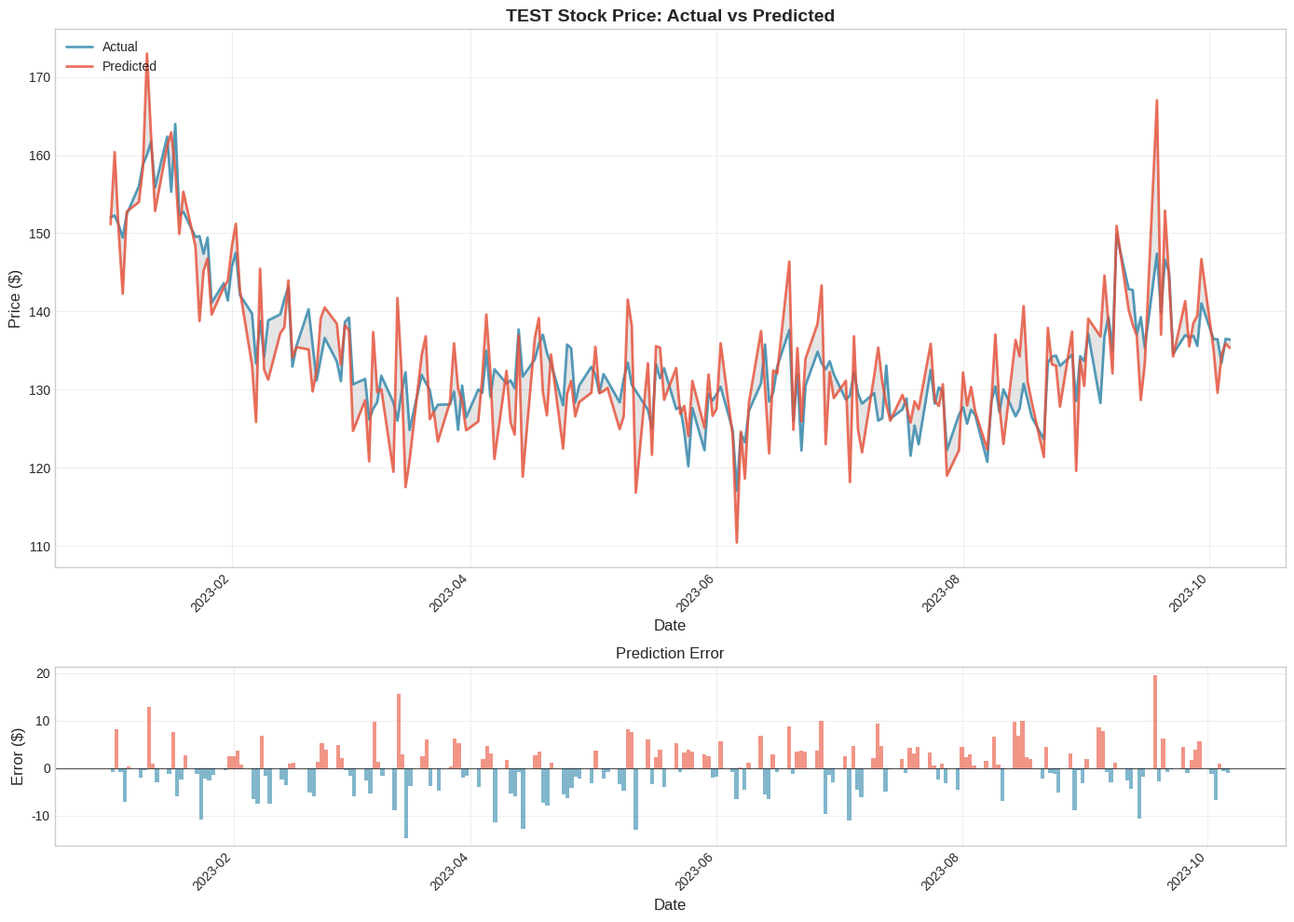
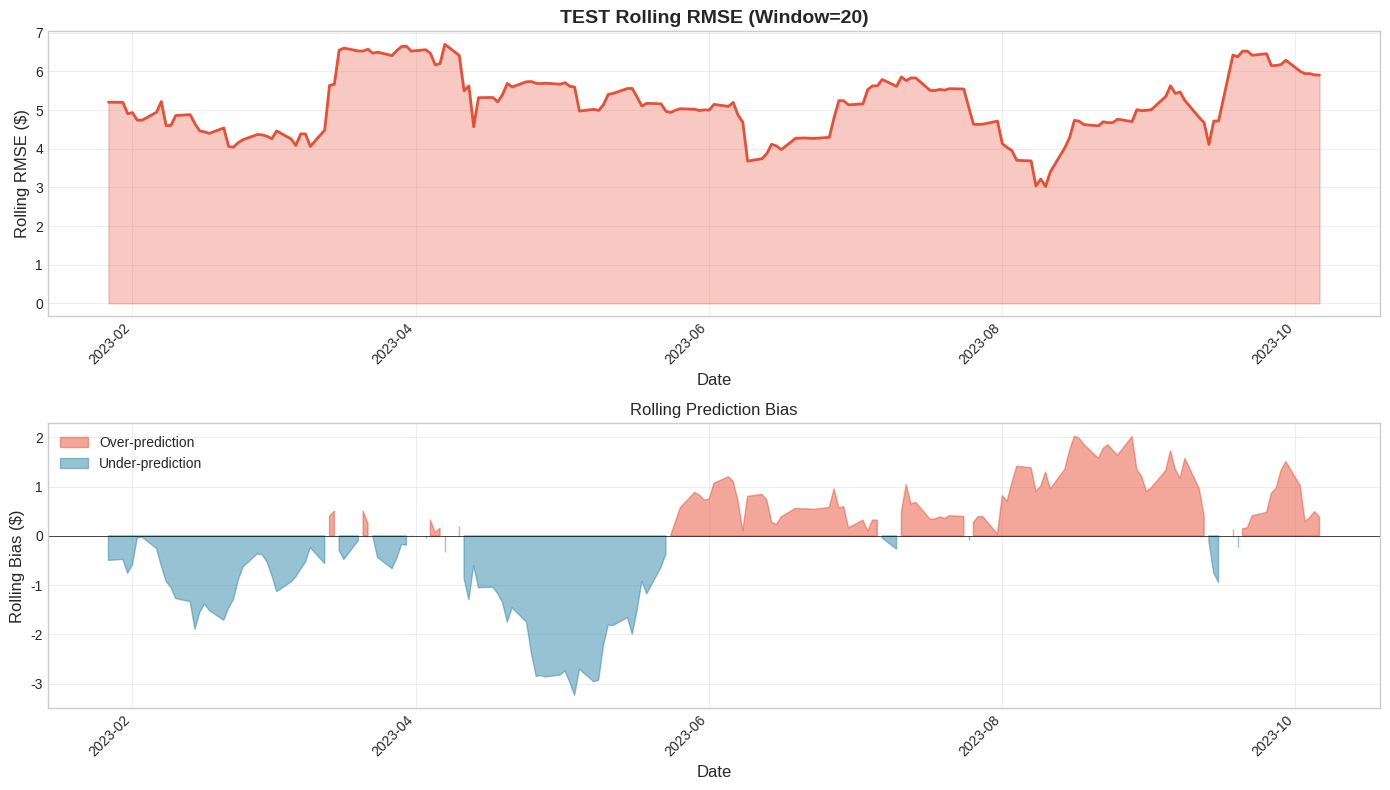
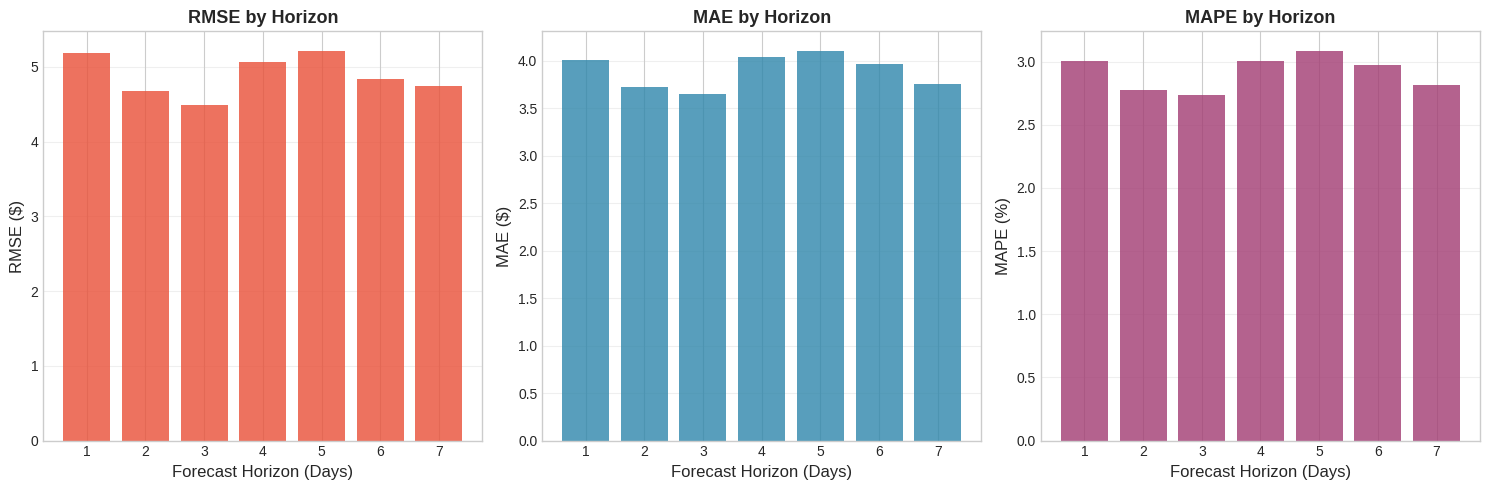
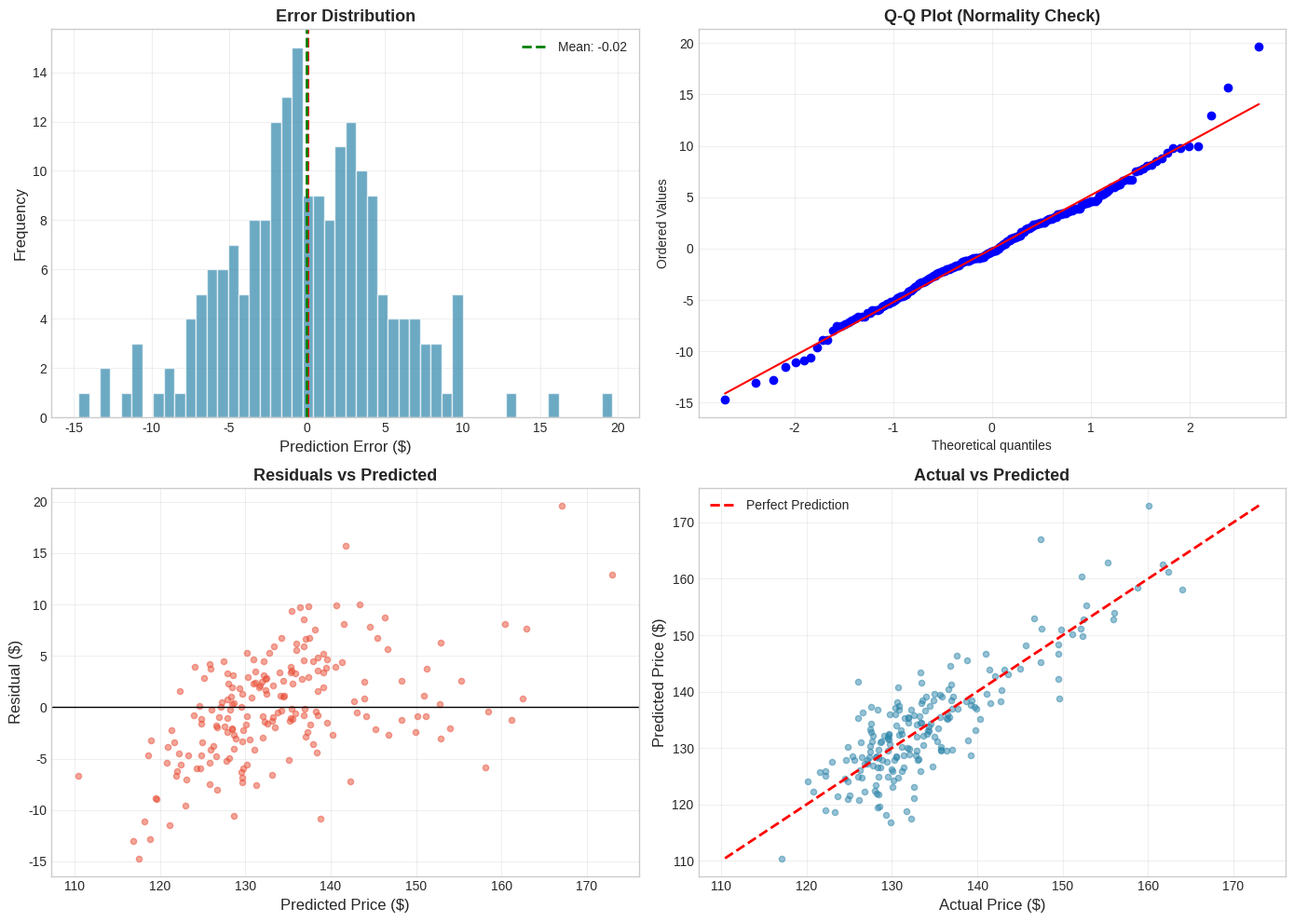
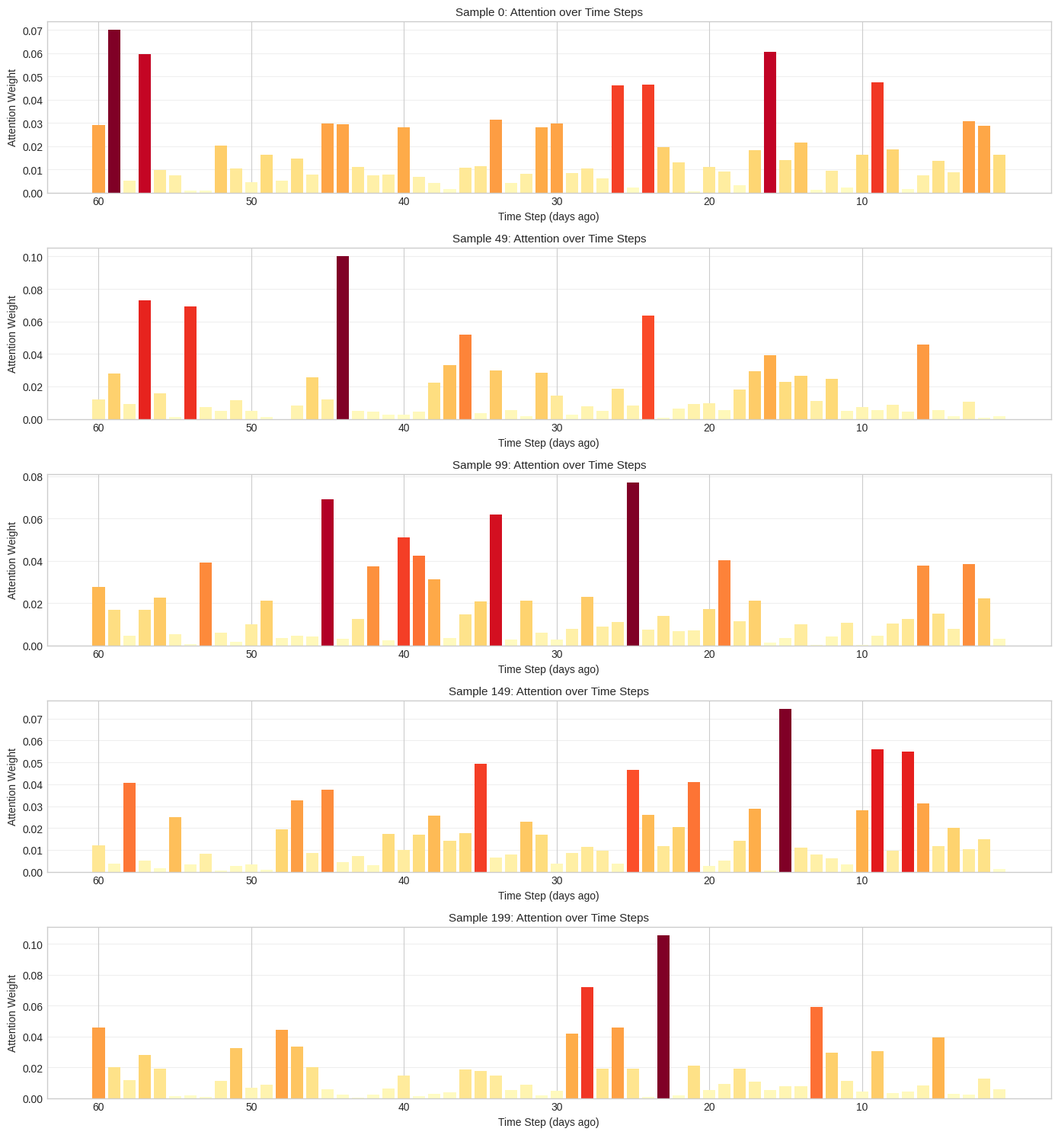
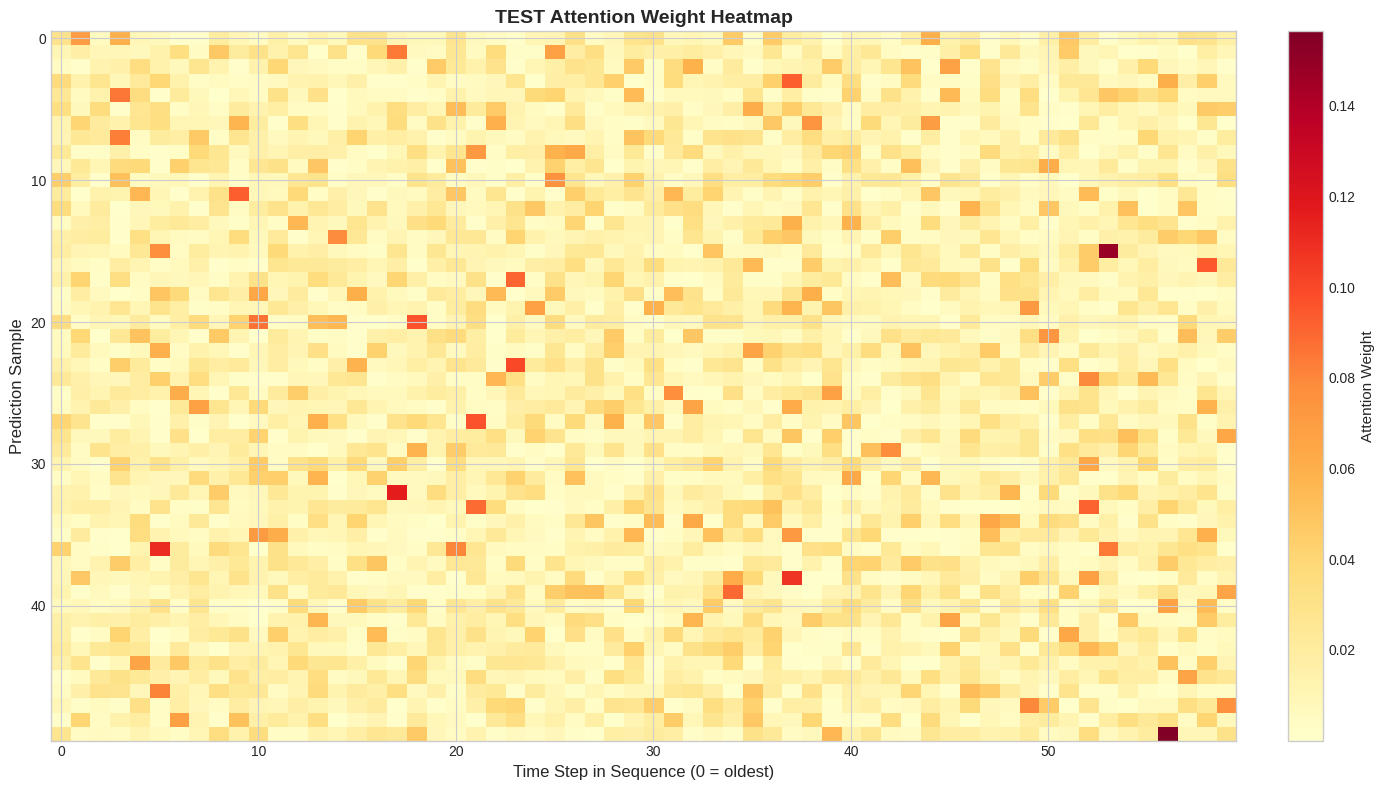
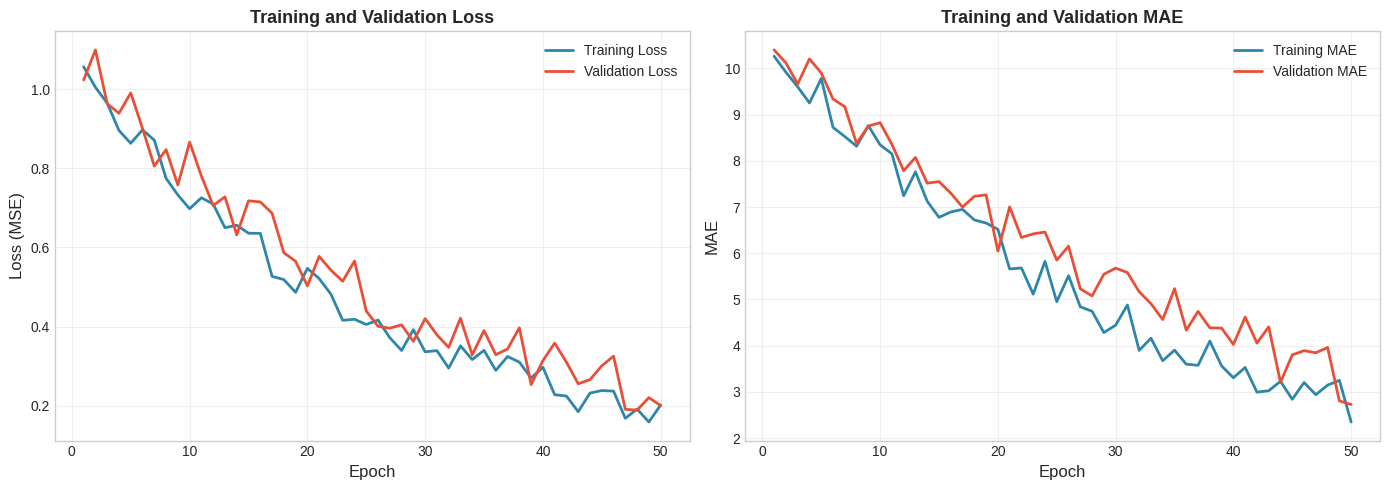

Generate these figures, in order, with matplotlib:
"""
Evaluation and Visualization Module for Stock Price Prediction.

This module provides comprehensive evaluation metrics and visualization
tools for analyzing model performance.
"""

import os
import json
import logging
from typing import Optional, Dict, List, Tuple, Any

import numpy as np
import pandas as pd
import matplotlib.pyplot as plt
import matplotlib.dates as mdates
from matplotlib.gridspec import GridSpec
import seaborn as sns

# Configure logging
logging.basicConfig(level=logging.INFO)
logger = logging.getLogger(__name__)

# Set style
plt.style.use('seaborn-v0_8-whitegrid')
sns.set_palette("husl")


class ModelEvaluator:
    """
    Comprehensive model evaluation and visualization.

    This class provides methods for evaluating prediction performance
    and creating visualizations including actual vs predicted plots,
    attention weight visualizations, and error analysis.

    Attributes:
        results_dir (str): Directory to save results.
        figures_dir (str): Directory to save figures.

    Example:
        >>> evaluator = ModelEvaluator(results_dir='./results')
        >>> evaluator.plot_predictions(predictions, actuals, dates)
        >>> evaluator.plot_attention_weights(attention, feature_names)
    """

    def __init__(
        self,
        results_dir: str = './results',
        ticker: str = 'STOCK'
    ):
        """
        Initialize the evaluator.

        Args:
            results_dir: Directory to save results.
            ticker: Stock ticker for labeling.
        """
        self.results_dir = results_dir
        self.figures_dir = os.path.join(results_dir, 'figures')
        self.metrics_dir = os.path.join(results_dir, 'metrics')
        self.ticker = ticker

        os.makedirs(self.figures_dir, exist_ok=True)
        os.makedirs(self.metrics_dir, exist_ok=True)

    def calculate_metrics(
        self,
        predictions: np.ndarray,
        actuals: np.ndarray,
        horizon: Optional[int] = None
    ) -> Dict[str, float]:
        """
        Calculate comprehensive evaluation metrics.

        Args:
            predictions: Predicted values.
            actuals: Actual values.
            horizon: Specific horizon to evaluate (None for all).

        Returns:
            Dictionary of metric names to values.
        """
        if horizon is not None:
            pred = predictions[:, horizon]
            actual = actuals[:, horizon]
        else:
            pred = predictions.flatten()
            actual = actuals.flatten()

        # Basic metrics
        rmse = np.sqrt(np.mean((pred - actual)**2))
        mae = np.mean(np.abs(pred - actual))
        mape = np.mean(np.abs((actual - pred) / (actual + 1e-8))) * 100

        # Additional metrics
        mse = np.mean((pred - actual)**2)

        # R-squared
        ss_res = np.sum((actual - pred)**2)
        ss_tot = np.sum((actual - np.mean(actual))**2)
        r2 = 1 - (ss_res / (ss_tot + 1e-8))

        # Directional accuracy (for daily returns)
        if len(pred) > 1:
            pred_direction = np.sign(np.diff(pred))
            actual_direction = np.sign(np.diff(actual))
            directional_accuracy = np.mean(pred_direction == actual_direction) * 100
        else:
            directional_accuracy = np.nan

        # Symmetric MAPE
        smape = np.mean(
            2 * np.abs(pred - actual) / (np.abs(pred) + np.abs(actual) + 1e-8)
        ) * 100

        return {
            'rmse': float(rmse),
            'mae': float(mae),
            'mape': float(mape),
            'mse': float(mse),
            'r2': float(r2),
            'directional_accuracy': float(directional_accuracy),
            'smape': float(smape)
        }

    def calculate_rolling_metrics(
        self,
        predictions: np.ndarray,
        actuals: np.ndarray,
        window: int = 20
    ) -> pd.DataFrame:
        """
        Calculate rolling evaluation metrics.

        Args:
            predictions: Predicted values (first horizon).
            actuals: Actual values (first horizon).
            window: Rolling window size.

        Returns:
            DataFrame with rolling metrics.
        """
        # Use first prediction horizon
        if len(predictions.shape) > 1:
            pred = predictions[:, 0]
            actual = actuals[:, 0]
        else:
            pred = predictions
            actual = actuals

        # Create DataFrame
        df = pd.DataFrame({
            'predicted': pred,
            'actual': actual,
            'error': pred - actual,
            'abs_error': np.abs(pred - actual),
            'squared_error': (pred - actual)**2
        })

        # Rolling metrics
        df['rolling_rmse'] = np.sqrt(df['squared_error'].rolling(window=window).mean())
        df['rolling_mae'] = df['abs_error'].rolling(window=window).mean()
        df['rolling_bias'] = df['error'].rolling(window=window).mean()

        return df

    def plot_predictions(
        self,
        predictions: np.ndarray,
        actuals: np.ndarray,
        dates: Optional[List] = None,
        title: Optional[str] = None,
        save: bool = True,
        show: bool = False
    ) -> plt.Figure:
        """
        Plot actual vs predicted prices.

        Args:
            predictions: Predicted values.
            actuals: Actual values.
            dates: Dates for x-axis.
            title: Plot title.
            save: Whether to save the figure.
            show: Whether to display the figure.

        Returns:
            Matplotlib figure.
        """
        # Use first prediction horizon
        pred = predictions[:, 0] if len(predictions.shape) > 1 else predictions
        actual = actuals[:, 0] if len(actuals.shape) > 1 else actuals

        fig, axes = plt.subplots(2, 1, figsize=(14, 10), height_ratios=[3, 1])

        # Main plot
        ax1 = axes[0]
        x = dates if dates is not None else range(len(pred))

        ax1.plot(x, actual, label='Actual', color='#2E86AB', linewidth=2, alpha=0.8)
        ax1.plot(x, pred, label='Predicted', color='#E94F37', linewidth=2, alpha=0.8)
        ax1.fill_between(x, actual, pred, alpha=0.2, color='gray')

        ax1.set_xlabel('Date', fontsize=12)
        ax1.set_ylabel('Price ($)', fontsize=12)
        ax1.set_title(
            title or f'{self.ticker} Stock Price: Actual vs Predicted',
            fontsize=14, fontweight='bold'
        )
        ax1.legend(loc='upper left', fontsize=10)
        ax1.grid(True, alpha=0.3)

        if dates is not None:
            ax1.xaxis.set_major_formatter(mdates.DateFormatter('%Y-%m'))
            ax1.xaxis.set_major_locator(mdates.MonthLocator(interval=2))
            plt.setp(ax1.xaxis.get_majorticklabels(), rotation=45, ha='right')

        # Error plot
        ax2 = axes[1]
        errors = pred - actual
        colors = ['#E94F37' if e > 0 else '#2E86AB' for e in errors]
        ax2.bar(x, errors, color=colors, alpha=0.6, width=1)
        ax2.axhline(y=0, color='black', linestyle='-', linewidth=0.5)
        ax2.set_xlabel('Date', fontsize=12)
        ax2.set_ylabel('Error ($)', fontsize=12)
        ax2.set_title('Prediction Error', fontsize=12)
        ax2.grid(True, alpha=0.3)

        if dates is not None:
            ax2.xaxis.set_major_formatter(mdates.DateFormatter('%Y-%m'))
            ax2.xaxis.set_major_locator(mdates.MonthLocator(interval=2))
            plt.setp(ax2.xaxis.get_majorticklabels(), rotation=45, ha='right')

        plt.tight_layout()

        if save:
            path = os.path.join(self.figures_dir, f'{self.ticker}_predictions.png')
            fig.savefig(path, dpi=150, bbox_inches='tight')
            logger.info(f"Saved predictions plot to {path}")

        if show:
            plt.show()

        return fig

    def plot_rolling_rmse(
        self,
        predictions: np.ndarray,
        actuals: np.ndarray,
        dates: Optional[List] = None,
        window: int = 20,
        save: bool = True,
        show: bool = False
    ) -> plt.Figure:
        """
        Plot rolling RMSE over time.

        Args:
            predictions: Predicted values.
            actuals: Actual values.
            dates: Dates for x-axis.
            window: Rolling window size.
            save: Whether to save the figure.
            show: Whether to display the figure.

        Returns:
            Matplotlib figure.
        """
        rolling_df = self.calculate_rolling_metrics(predictions, actuals, window)

        fig, axes = plt.subplots(2, 1, figsize=(14, 8))

        x = dates if dates is not None else range(len(rolling_df))

        # Rolling RMSE
        ax1 = axes[0]
        ax1.plot(x, rolling_df['rolling_rmse'], color='#E94F37', linewidth=2)
        ax1.fill_between(x, 0, rolling_df['rolling_rmse'], alpha=0.3, color='#E94F37')
        ax1.set_xlabel('Date', fontsize=12)
        ax1.set_ylabel('Rolling RMSE ($)', fontsize=12)
        ax1.set_title(f'{self.ticker} Rolling RMSE (Window={window})', fontsize=14, fontweight='bold')
        ax1.grid(True, alpha=0.3)

        # Rolling Bias
        ax2 = axes[1]
        bias = rolling_df['rolling_bias']
        colors = ['#E94F37' if b > 0 else '#2E86AB' for b in bias.fillna(0)]
        ax2.fill_between(x, 0, bias, alpha=0.5,
                        where=bias >= 0, color='#E94F37', label='Over-prediction')
        ax2.fill_between(x, 0, bias, alpha=0.5,
                        where=bias < 0, color='#2E86AB', label='Under-prediction')
        ax2.axhline(y=0, color='black', linestyle='-', linewidth=0.5)
        ax2.set_xlabel('Date', fontsize=12)
        ax2.set_ylabel('Rolling Bias ($)', fontsize=12)
        ax2.set_title('Rolling Prediction Bias', fontsize=12)
        ax2.legend()
        ax2.grid(True, alpha=0.3)

        if dates is not None:
            for ax in axes:
                ax.xaxis.set_major_formatter(mdates.DateFormatter('%Y-%m'))
                ax.xaxis.set_major_locator(mdates.MonthLocator(interval=2))
                plt.setp(ax.xaxis.get_majorticklabels(), rotation=45, ha='right')

        plt.tight_layout()

        if save:
            path = os.path.join(self.figures_dir, f'{self.ticker}_rolling_rmse.png')
            fig.savefig(path, dpi=150, bbox_inches='tight')
            logger.info(f"Saved rolling RMSE plot to {path}")

        if show:
            plt.show()

        return fig

    def plot_attention_weights(
        self,
        attention_weights: np.ndarray,
        sample_indices: Optional[List[int]] = None,
        feature_names: Optional[List[str]] = None,
        n_samples: int = 5,
        save: bool = True,
        show: bool = False
    ) -> plt.Figure:
        """
        Visualize attention weights.

        Args:
            attention_weights: Attention weights of shape (samples, sequence_length).
            sample_indices: Specific samples to visualize.
            feature_names: Names of features (not used for time attention).
            n_samples: Number of samples to show.
            save: Whether to save the figure.
            show: Whether to display the figure.

        Returns:
            Matplotlib figure.
        """
        if sample_indices is None:
            # Select evenly spaced samples
            total = len(attention_weights)
            sample_indices = np.linspace(0, total-1, n_samples, dtype=int)

        n_samples = len(sample_indices)
        seq_length = attention_weights.shape[1]

        fig, axes = plt.subplots(n_samples, 1, figsize=(14, 3*n_samples))
        if n_samples == 1:
            axes = [axes]

        for idx, (ax, sample_idx) in enumerate(zip(axes, sample_indices)):
            weights = attention_weights[sample_idx]

            # Create heatmap-like bar plot
            colors = plt.cm.YlOrRd(weights / weights.max())
            bars = ax.bar(range(seq_length), weights, color=colors, edgecolor='none')

            ax.set_xlabel('Time Step (days ago)', fontsize=10)
            ax.set_ylabel('Attention Weight', fontsize=10)
            ax.set_title(f'Sample {sample_idx}: Attention over Time Steps', fontsize=11)

            # Invert x-axis labels to show "days ago"
            ax.set_xticks(range(0, seq_length, 10))
            ax.set_xticklabels([seq_length - t for t in range(0, seq_length, 10)])

            ax.grid(True, alpha=0.3, axis='y')

        plt.tight_layout()

        if save:
            path = os.path.join(self.figures_dir, f'{self.ticker}_attention_weights.png')
            fig.savefig(path, dpi=150, bbox_inches='tight')
            logger.info(f"Saved attention weights plot to {path}")

        if show:
            plt.show()

        return fig

    def plot_attention_heatmap(
        self,
        attention_weights: np.ndarray,
        dates: Optional[List] = None,
        n_samples: int = 50,
        save: bool = True,
        show: bool = False
    ) -> plt.Figure:
        """
        Plot attention weights as a heatmap.

        Args:
            attention_weights: Attention weights of shape (samples, sequence_length).
            dates: Dates for y-axis labels.
            n_samples: Number of samples to show.
            save: Whether to save the figure.
            show: Whether to display the figure.

        Returns:
            Matplotlib figure.
        """
        # Select subset of samples
        step = max(1, len(attention_weights) // n_samples)
        weights_subset = attention_weights[::step][:n_samples]

        fig, ax = plt.subplots(figsize=(14, 8))

        seq_length = weights_subset.shape[1]

        # Create heatmap
        im = ax.imshow(weights_subset, aspect='auto', cmap='YlOrRd')

        ax.set_xlabel('Time Step in Sequence (0 = oldest)', fontsize=12)
        ax.set_ylabel('Prediction Sample', fontsize=12)
        ax.set_title(f'{self.ticker} Attention Weight Heatmap', fontsize=14, fontweight='bold')

        # Colorbar
        cbar = plt.colorbar(im, ax=ax, fraction=0.046, pad=0.04)
        cbar.set_label('Attention Weight', fontsize=11)

        plt.tight_layout()

        if save:
            path = os.path.join(self.figures_dir, f'{self.ticker}_attention_heatmap.png')
            fig.savefig(path, dpi=150, bbox_inches='tight')
            logger.info(f"Saved attention heatmap to {path}")

        if show:
            plt.show()

        return fig

    def plot_horizon_performance(
        self,
        predictions: np.ndarray,
        actuals: np.ndarray,
        save: bool = True,
        show: bool = False
    ) -> plt.Figure:
        """
        Plot performance metrics across forecast horizons.

        Args:
            predictions: Predictions of shape (samples, horizons).
            actuals: Actuals of shape (samples, horizons).
            save: Whether to save the figure.
            show: Whether to display the figure.

        Returns:
            Matplotlib figure.
        """
        n_horizons = predictions.shape[1]
        horizons = range(1, n_horizons + 1)

        metrics = {'rmse': [], 'mae': [], 'mape': []}

        for h in range(n_horizons):
            m = self.calculate_metrics(predictions, actuals, horizon=h)
            metrics['rmse'].append(m['rmse'])
            metrics['mae'].append(m['mae'])
            metrics['mape'].append(m['mape'])

        fig, axes = plt.subplots(1, 3, figsize=(15, 5))

        # RMSE
        axes[0].bar(horizons, metrics['rmse'], color='#E94F37', alpha=0.8)
        axes[0].set_xlabel('Forecast Horizon (Days)', fontsize=12)
        axes[0].set_ylabel('RMSE ($)', fontsize=12)
        axes[0].set_title('RMSE by Horizon', fontsize=13, fontweight='bold')
        axes[0].grid(True, alpha=0.3, axis='y')

        # MAE
        axes[1].bar(horizons, metrics['mae'], color='#2E86AB', alpha=0.8)
        axes[1].set_xlabel('Forecast Horizon (Days)', fontsize=12)
        axes[1].set_ylabel('MAE ($)', fontsize=12)
        axes[1].set_title('MAE by Horizon', fontsize=13, fontweight='bold')
        axes[1].grid(True, alpha=0.3, axis='y')

        # MAPE
        axes[2].bar(horizons, metrics['mape'], color='#A23B72', alpha=0.8)
        axes[2].set_xlabel('Forecast Horizon (Days)', fontsize=12)
        axes[2].set_ylabel('MAPE (%)', fontsize=12)
        axes[2].set_title('MAPE by Horizon', fontsize=13, fontweight='bold')
        axes[2].grid(True, alpha=0.3, axis='y')

        plt.tight_layout()

        if save:
            path = os.path.join(self.figures_dir, f'{self.ticker}_horizon_performance.png')
            fig.savefig(path, dpi=150, bbox_inches='tight')
            logger.info(f"Saved horizon performance plot to {path}")

        if show:
            plt.show()

        return fig

    def plot_error_distribution(
        self,
        predictions: np.ndarray,
        actuals: np.ndarray,
        save: bool = True,
        show: bool = False
    ) -> plt.Figure:
        """
        Plot error distribution analysis.

        Args:
            predictions: Predicted values.
            actuals: Actual values.
            save: Whether to save the figure.
            show: Whether to display the figure.

        Returns:
            Matplotlib figure.
        """
        pred = predictions[:, 0] if len(predictions.shape) > 1 else predictions
        actual = actuals[:, 0] if len(actuals.shape) > 1 else actuals
        errors = pred - actual

        fig = plt.figure(figsize=(14, 10))
        gs = GridSpec(2, 2, figure=fig)

        # Error histogram
        ax1 = fig.add_subplot(gs[0, 0])
        ax1.hist(errors, bins=50, color='#2E86AB', alpha=0.7, edgecolor='white')
        ax1.axvline(x=0, color='red', linestyle='--', linewidth=2)
        ax1.axvline(x=np.mean(errors), color='green', linestyle='--', linewidth=2,
                   label=f'Mean: {np.mean(errors):.2f}')
        ax1.set_xlabel('Prediction Error ($)', fontsize=12)
        ax1.set_ylabel('Frequency', fontsize=12)
        ax1.set_title('Error Distribution', fontsize=13, fontweight='bold')
        ax1.legend()
        ax1.grid(True, alpha=0.3)

        # Q-Q plot
        ax2 = fig.add_subplot(gs[0, 1])
        from scipy import stats
        stats.probplot(errors, dist="norm", plot=ax2)
        ax2.set_title('Q-Q Plot (Normality Check)', fontsize=13, fontweight='bold')
        ax2.grid(True, alpha=0.3)

        # Residuals vs Predicted
        ax3 = fig.add_subplot(gs[1, 0])
        ax3.scatter(pred, errors, alpha=0.5, color='#E94F37', s=20)
        ax3.axhline(y=0, color='black', linestyle='-', linewidth=1)
        ax3.set_xlabel('Predicted Price ($)', fontsize=12)
        ax3.set_ylabel('Residual ($)', fontsize=12)
        ax3.set_title('Residuals vs Predicted', fontsize=13, fontweight='bold')
        ax3.grid(True, alpha=0.3)

        # Actual vs Predicted scatter
        ax4 = fig.add_subplot(gs[1, 1])
        ax4.scatter(actual, pred, alpha=0.5, color='#2E86AB', s=20)
        min_val = min(actual.min(), pred.min())
        max_val = max(actual.max(), pred.max())
        ax4.plot([min_val, max_val], [min_val, max_val], 'r--', linewidth=2,
                label='Perfect Prediction')
        ax4.set_xlabel('Actual Price ($)', fontsize=12)
        ax4.set_ylabel('Predicted Price ($)', fontsize=12)
        ax4.set_title('Actual vs Predicted', fontsize=13, fontweight='bold')
        ax4.legend()
        ax4.grid(True, alpha=0.3)

        plt.tight_layout()

        if save:
            path = os.path.join(self.figures_dir, f'{self.ticker}_error_analysis.png')
            fig.savefig(path, dpi=150, bbox_inches='tight')
            logger.info(f"Saved error analysis plot to {path}")

        if show:
            plt.show()

        return fig

    def plot_training_history(
        self,
        history: Dict[str, List[float]],
        save: bool = True,
        show: bool = False
    ) -> plt.Figure:
        """
        Plot training history (loss and metrics over epochs).

        Args:
            history: Dictionary with training history.
            save: Whether to save the figure.
            show: Whether to display the figure.

        Returns:
            Matplotlib figure.
        """
        fig, axes = plt.subplots(1, 2, figsize=(14, 5))

        epochs = range(1, len(history.get('loss', [])) + 1)

        # Loss
        ax1 = axes[0]
        ax1.plot(epochs, history.get('loss', []), label='Training Loss',
                color='#2E86AB', linewidth=2)
        if 'val_loss' in history:
            ax1.plot(epochs, history['val_loss'], label='Validation Loss',
                    color='#E94F37', linewidth=2)
        ax1.set_xlabel('Epoch', fontsize=12)
        ax1.set_ylabel('Loss (MSE)', fontsize=12)
        ax1.set_title('Training and Validation Loss', fontsize=13, fontweight='bold')
        ax1.legend()
        ax1.grid(True, alpha=0.3)

        # MAE
        ax2 = axes[1]
        if 'mae' in history:
            ax2.plot(epochs, history['mae'], label='Training MAE',
                    color='#2E86AB', linewidth=2)
        if 'val_mae' in history:
            ax2.plot(epochs, history['val_mae'], label='Validation MAE',
                    color='#E94F37', linewidth=2)
        ax2.set_xlabel('Epoch', fontsize=12)
        ax2.set_ylabel('MAE', fontsize=12)
        ax2.set_title('Training and Validation MAE', fontsize=13, fontweight='bold')
        ax2.legend()
        ax2.grid(True, alpha=0.3)

        plt.tight_layout()

        if save:
            path = os.path.join(self.figures_dir, f'{self.ticker}_training_history.png')
            fig.savefig(path, dpi=150, bbox_inches='tight')
            logger.info(f"Saved training history plot to {path}")

        if show:
            plt.show()

        return fig

    def generate_report(
        self,
        predictions: np.ndarray,
        actuals: np.ndarray,
        attention_weights: Optional[np.ndarray] = None,
        dates: Optional[List] = None,
        history: Optional[Dict] = None,
        save: bool = True
    ) -> Dict[str, Any]:
        """
        Generate a comprehensive evaluation report.

        Args:
            predictions: Predicted values.
            actuals: Actual values.
            attention_weights: Attention weights (optional).
            dates: Dates for x-axis (optional).
            history: Training history (optional).
            save: Whether to save figures and metrics.

        Returns:
            Dictionary with all metrics and figure paths.
        """
        logger.info(f"Generating evaluation report for {self.ticker}...")

        report = {
            'ticker': self.ticker,
            'metrics': {},
            'figures': []
        }

        # Calculate metrics
        report['metrics']['overall'] = self.calculate_metrics(predictions, actuals)

        # Per-horizon metrics
        n_horizons = predictions.shape[1]
        report['metrics']['by_horizon'] = {}
        for h in range(n_horizons):
            report['metrics']['by_horizon'][f'day_{h+1}'] = \
                self.calculate_metrics(predictions, actuals, horizon=h)

        # Generate all plots
        fig = self.plot_predictions(predictions, actuals, dates, save=save)
        report['figures'].append('predictions.png')
        plt.close(fig)

        fig = self.plot_rolling_rmse(predictions, actuals, dates, save=save)
        report['figures'].append('rolling_rmse.png')
        plt.close(fig)

        fig = self.plot_horizon_performance(predictions, actuals, save=save)
        report['figures'].append('horizon_performance.png')
        plt.close(fig)

        fig = self.plot_error_distribution(predictions, actuals, save=save)
        report['figures'].append('error_analysis.png')
        plt.close(fig)

        if attention_weights is not None:
            fig = self.plot_attention_weights(attention_weights, save=save)
            report['figures'].append('attention_weights.png')
            plt.close(fig)

            fig = self.plot_attention_heatmap(attention_weights, save=save)
            report['figures'].append('attention_heatmap.png')
            plt.close(fig)

        if history is not None:
            fig = self.plot_training_history(history, save=save)
            report['figures'].append('training_history.png')
            plt.close(fig)

        # Save report
        if save:
            report_path = os.path.join(self.metrics_dir, f'{self.ticker}_report.json')
            with open(report_path, 'w') as f:
                json.dump(report, f, indent=2, default=str)
            logger.info(f"Saved report to {report_path}")

        logger.info("Report generation complete")
        return report


def evaluate_model(
    trainer,
    show_plots: bool = False
) -> Dict[str, Any]:
    """
    Convenience function to evaluate a trained model.

    Args:
        trainer: Trained StockPriceTrainer instance.
        show_plots: Whether to display plots.

    Returns:
        Evaluation report dictionary.
    """
    # Get predictions with attention
    predictions, actuals, attention = trainer.predict()

    # Create evaluator
    evaluator = ModelEvaluator(
        results_dir=trainer.results_dir,
        ticker=trainer.ticker
    )

    # Get training history if available
    history = None
    if trainer.history is not None:
        history = {k: [float(v) for v in vals]
                  for k, vals in trainer.history.history.items()}

    # Generate report
    report = evaluator.generate_report(
        predictions=predictions,
        actuals=actuals,
        attention_weights=attention,
        dates=trainer.test_dates,
        history=history,
        save=True
    )

    if show_plots:
        # Show key plots
        evaluator.plot_predictions(predictions, actuals, trainer.test_dates, save=False, show=True)

    return report


if __name__ == "__main__":
    # Example usage with synthetic data
    np.random.seed(42)

    # Generate synthetic data
    n_samples = 200
    n_horizons = 7
    seq_length = 60

    # Simulated predictions and actuals
    base_price = 150
    actuals = base_price + np.cumsum(np.random.randn(n_samples) * 2)
    actuals = np.tile(actuals.reshape(-1, 1), (1, n_horizons))
    actuals = actuals + np.random.randn(n_samples, n_horizons) * 3

    predictions = actuals + np.random.randn(n_samples, n_horizons) * 5

    # Simulated attention weights
    attention = np.random.dirichlet(np.ones(seq_length), size=n_samples)

    # Dates
    dates = pd.date_range(start='2023-01-01', periods=n_samples, freq='B').tolist()

    # Training history
    history = {
        'loss': list(np.exp(-np.linspace(0, 2, 50)) + np.random.rand(50) * 0.1),
        'val_loss': list(np.exp(-np.linspace(0, 1.8, 50)) + np.random.rand(50) * 0.15),
        'mae': list(np.exp(-np.linspace(0, 1.5, 50)) * 10 + np.random.rand(50)),
        'val_mae': list(np.exp(-np.linspace(0, 1.3, 50)) * 10 + np.random.rand(50) * 1.2)
    }

    # Create evaluator and generate report
    evaluator = ModelEvaluator(results_dir='./results', ticker='TEST')
    report = evaluator.generate_report(
        predictions=predictions,
        actuals=actuals,
        attention_weights=attention,
        dates=dates,
        history=history,
        save=True
    )

    print("\n=== Evaluation Report ===")
    print(f"Overall Metrics: {report['metrics']['overall']}")
    print(f"Generated Figures: {report['figures']}")
